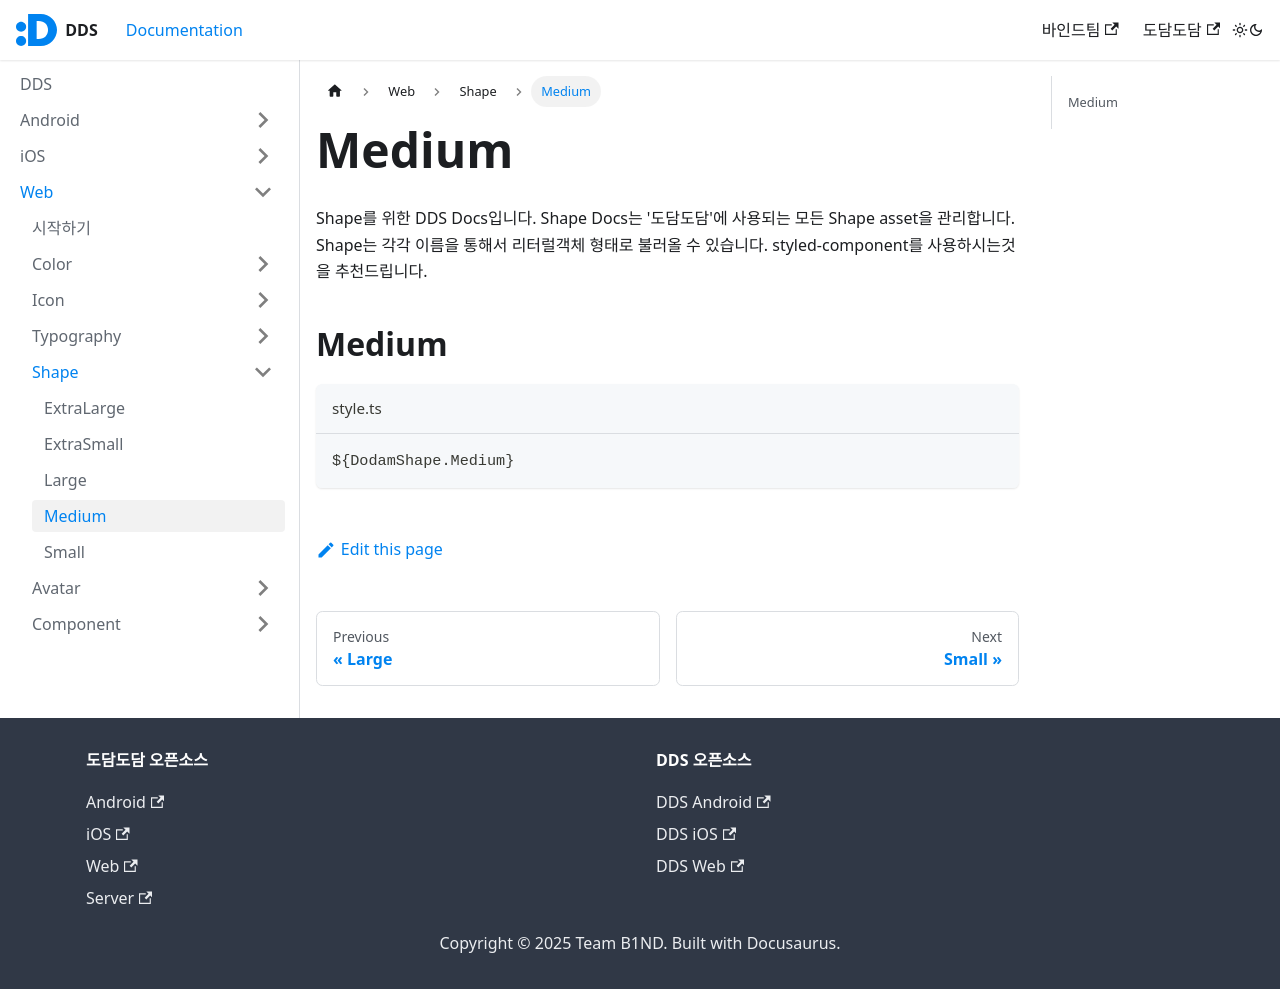

repository: Team-B1ND/dds · page: docs/web/shape/Medium/index.html · generator: docusaurus

---
sidebar-position: 3
---

Shape를 위한 DDS Docs입니다. Shape Docs는 '도담도담'에 사용되는 모든 Shape asset을 관리합니다. Shape는 각각 이름을 통해서 리터럴객체 형태로 불러올 수 있습니다. styled-component를 사용하시는것을 추천드립니다.

## Medium

import MediumBox from "./box/template";

<MediumBox size="Medium" />

```ts title="style.ts"
${DodamShape.Medium}
```
